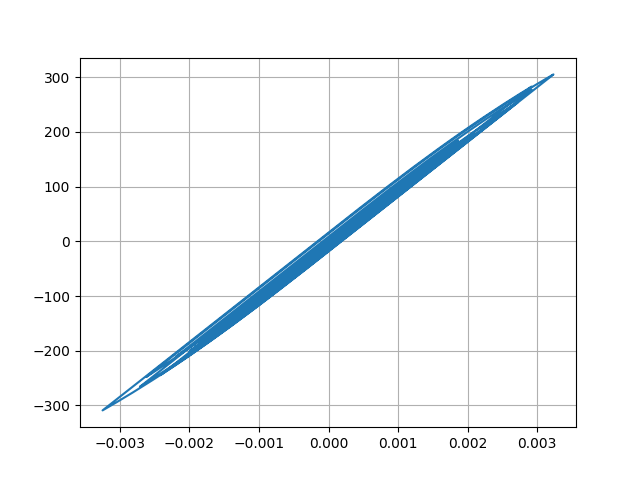

The table this chart was drawn from, first rows:
Desplacment, Force
0.0, 0.0
-3.2366560226804984e-07, -0.03237
-1.0605812530252728e-06, -0.1061
-1.8011950575090399e-06, -0.1801
-2.2713916848504942e-06, -0.2271
-2.3691982921538e-06, -0.2369
-2.0906675134133148e-06, -0.2091
-1.4076737478245928e-06, -0.1408
-1.3936081611857045e-07, -0.01394
2.0011552091881667e-06, 0.2001
5.271347151074312e-06, 0.5271
9.778839449039745e-06, 0.9779
1.5414031364361597e-05, 1.541
2.1847398285317568e-05, 2.185
2.8607124592000192e-05, 2.861
3.530111098805661e-05, 3.53
4.1729960690997585e-05, 4.173
4.7838822560763655e-05, 4.784
5.358781744818887e-05, 5.359
5.887561997563197e-05, 5.887
6.357834672400211e-05, 6.358
6.750853672056101e-05, 6.751
7.05023497467674e-05, 7.05
7.251425629832222e-05, 7.251
7.366246279781336e-05, 7.366
7.407969642918776e-05, 7.408
7.370600210346985e-05, 7.37
7.235215137665728e-05, 7.235
6.973510602083374e-05, 6.973
6.564506660681388e-05, 6.564
6.007546410252036e-05, 6.007
5.3160623909074286e-05, 5.316
4.507596121975293e-05, 4.507
3.6050532052812054e-05, 3.605
2.637960802382727e-05, 2.638
1.6338769268534186e-05, 1.633
6.206759013943559e-06, 0.6203
-3.8598610196743045e-06, -0.3864
-1.3844115369202034e-05, -1.385
-2.379567925297015e-05, -2.38
-3.381899560827411e-05, -3.382
-4.397421639109269e-05, -4.398
-5.431302724724837e-05, -5.432
-6.497519211709753e-05, -6.498
-7.636019764583268e-05, -7.636
-8.881096426656395e-05, -8.881
-0.0001024, -10.24
-0.0001169, -11.69
-0.0001316, -13.15
-0.0001456, -14.56
-0.0001585, -15.85
-0.00017, -17
-0.0001799, -17.98
-0.0001879, -18.78
-0.0001935, -19.34
-0.0001963, -19.63
-0.0001964, -19.63
-0.0001941, -19.4
-0.00019, -18.99
-0.0001847, -18.46
... 2,941 more rows
